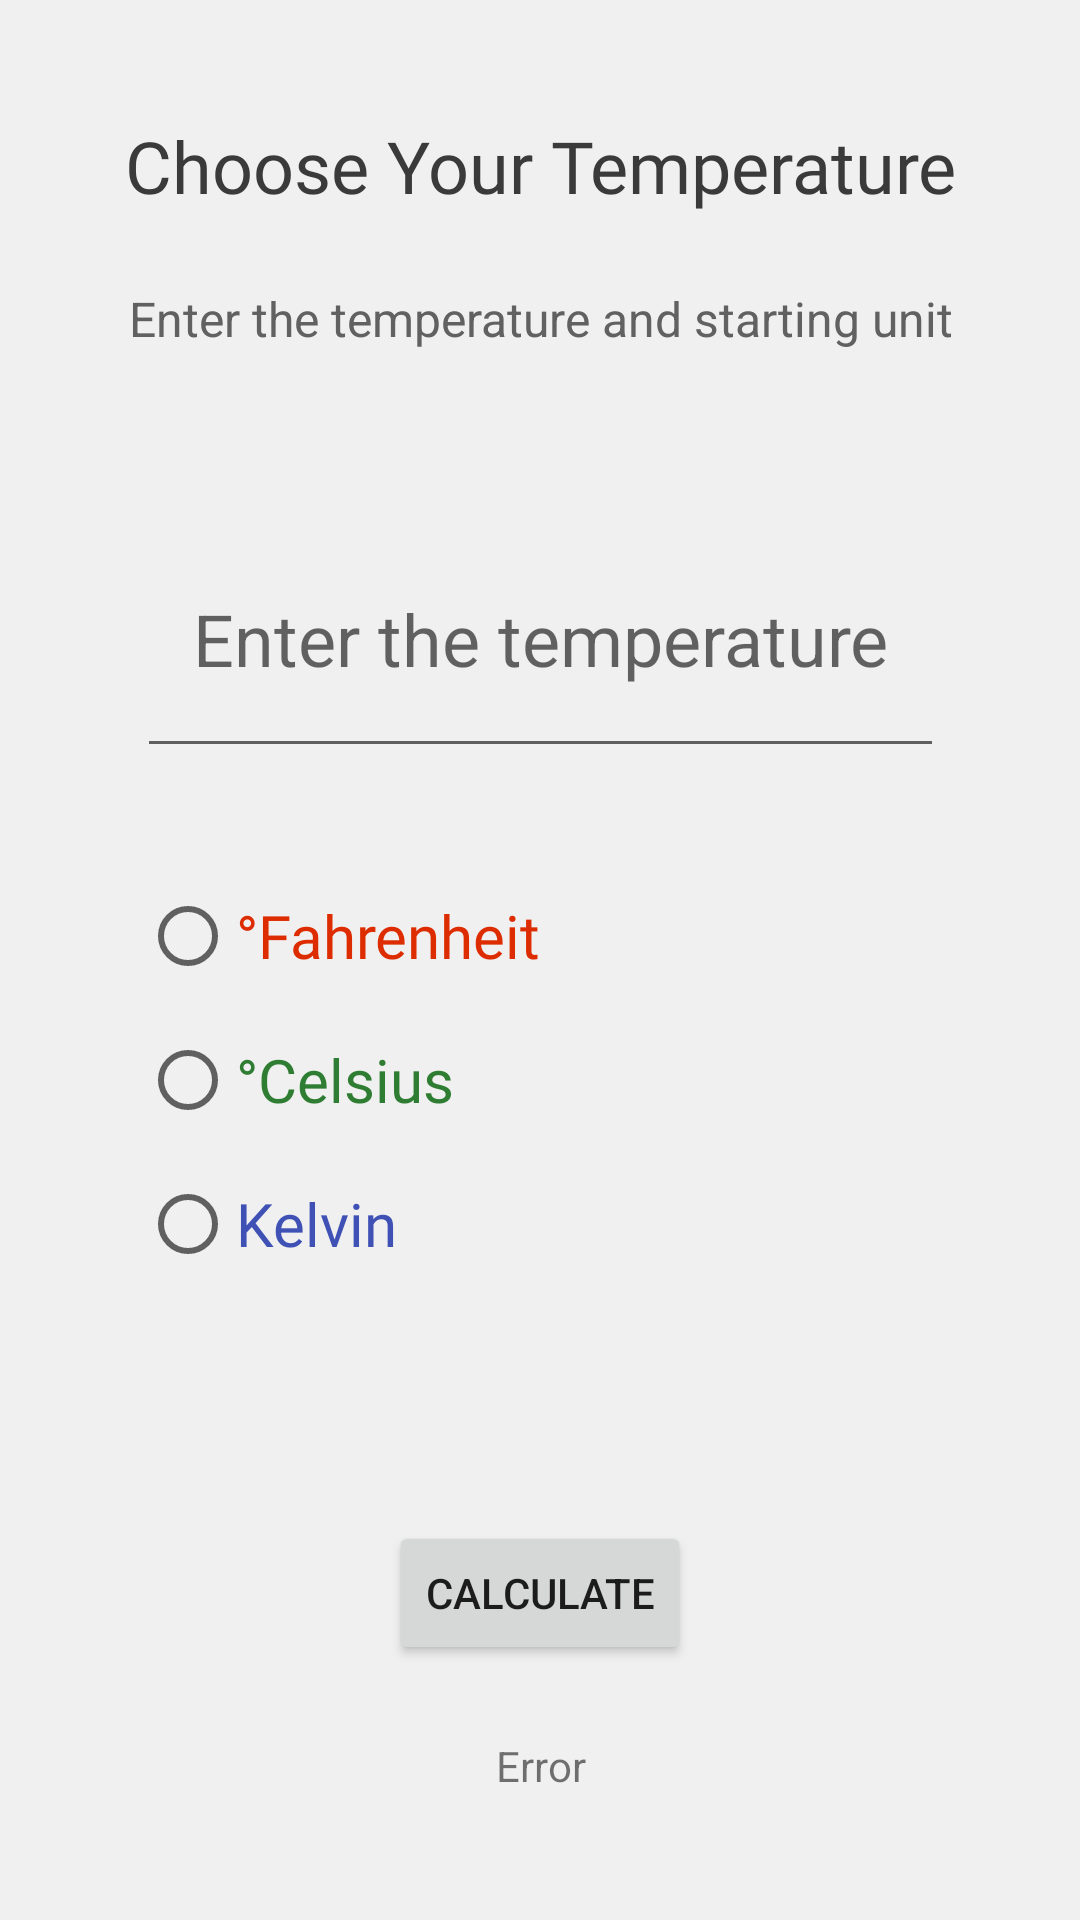

Produce the Android XML layout that renders to this screen, including the resource entries it uses.
<!-- AndroidManifest.xml: application theme Theme.Lab2 -->
<!-- res/layout/activity_weather.xml -->
<?xml version="1.0" encoding="utf-8"?>
<androidx.constraintlayout.widget.ConstraintLayout xmlns:android="http://schemas.android.com/apk/res/android"
    xmlns:app="http://schemas.android.com/apk/res-auto"
    xmlns:tools="http://schemas.android.com/tools"
    android:layout_width="match_parent"
    android:layout_height="match_parent"
    android:background="#f0f0f0"
    tools:context=".WeatherActivity">

    <TextView
        android:id="@+id/tempChoose"
        android:layout_width="wrap_content"
        android:layout_height="wrap_content"
        android:layout_marginTop="39dp"
        android:fontFamily="@font/artifika"
        android:text="@string/tempChoose"
        android:textAlignment="center"
        android:textColor="#3A3A3A"
        android:textSize="24sp"
        app:layout_constraintEnd_toEndOf="parent"
        app:layout_constraintStart_toStartOf="parent"
        app:layout_constraintTop_toTopOf="parent" />

    <RadioGroup
        android:id="@+id/tempGroup"
        android:layout_width="0dp"
        android:layout_height="wrap_content"
        android:layout_marginStart="1dp"
        android:layout_marginTop="32dp"
        app:layout_constraintStart_toStartOf="@+id/plaintextEnterTemp"
        app:layout_constraintTop_toBottomOf="@+id/plaintextEnterTemp">

        <RadioButton
            android:id="@+id/btnDegF"
            android:layout_width="wrap_content"
            android:layout_height="wrap_content"
            android:fontFamily="@font/artifika"
            android:text="@string/degF"
            android:textColor="#DD2C00"
            android:textSize="20sp" />

        <RadioButton
            android:id="@+id/btnDegC"
            android:layout_width="wrap_content"
            android:layout_height="wrap_content"
            android:fontFamily="@font/artifika"
            android:text="@string/degC"
            android:textColor="#2E7D32"
            android:textSize="20sp" />

        <RadioButton
            android:id="@+id/btnDegK"
            android:layout_width="wrap_content"
            android:layout_height="wrap_content"
            android:fontFamily="@font/artifika"
            android:text="@string/degK"
            android:textColor="#3F51B5"
            android:textSize="20sp" />
    </RadioGroup>

    <Button
        android:id="@+id/btnConvert"
        android:layout_width="wrap_content"
        android:layout_height="wrap_content"
        android:layout_marginTop="75dp"
        android:text="@string/btnTempEnter"
        android:textAlignment="center"
        app:layout_constraintLeft_toLeftOf="parent"
        app:layout_constraintRight_toRightOf="parent"
        app:layout_constraintTop_toBottomOf="@+id/tempGroup" />

    <TextView
        android:id="@+id/lblOut"
        android:layout_width="0dp"
        android:layout_height="wrap_content"
        android:layout_marginTop="24dp"
        android:text="@string/toastAction"
        android:textAlignment="center"
        app:layout_constraintLeft_toLeftOf="parent"
        app:layout_constraintRight_toRightOf="parent"
        app:layout_constraintTop_toBottomOf="@+id/btnConvert" />

    <TextView
        android:id="@+id/textViewDesc"
        android:layout_width="wrap_content"
        android:layout_height="wrap_content"
        android:layout_marginTop="24dp"
        android:text="@string/enterTemp"
        android:textAlignment="center"
        android:textColor="#616161"
        android:textSize="16sp"
        app:layout_constraintEnd_toEndOf="parent"
        app:layout_constraintStart_toStartOf="parent"
        app:layout_constraintTop_toBottomOf="@+id/tempChoose" />

    <EditText
        android:id="@+id/plaintextEnterTemp"
        android:layout_width="269dp"
        android:layout_height="89dp"
        android:layout_marginTop="50dp"
        android:ems="10"
        android:hint="@string/tempInputHint"
        android:inputType="numberSigned"
        android:textAlignment="center"
        android:textSize="24sp"
        app:layout_constraintEnd_toEndOf="parent"
        app:layout_constraintStart_toStartOf="parent"
        app:layout_constraintTop_toBottomOf="@+id/textViewDesc"
        android:autofillHints="number" />

    <TextView
        android:id="@+id/textViewFahOut"
        android:layout_width="wrap_content"
        android:layout_height="wrap_content"
        android:layout_marginStart="32dp"
        android:layout_marginTop="42dp"
        android:textSize="20sp"
        app:layout_constraintStart_toEndOf="@+id/tempGroup"
        app:layout_constraintTop_toBottomOf="@+id/plaintextEnterTemp" />

    <TextView
        android:id="@+id/textViewCelOut"
        android:layout_width="wrap_content"
        android:layout_height="wrap_content"
        android:layout_marginTop="22dp"
        android:textSize="20sp"
        app:layout_constraintLeft_toLeftOf="@id/textViewFahOut"
        app:layout_constraintTop_toBottomOf="@id/textViewFahOut" />

    <TextView
        android:id="@+id/textViewKelOut"
        android:layout_width="wrap_content"
        android:layout_height="wrap_content"
        android:layout_marginTop="22dp"
        android:textSize="20sp"
        app:layout_constraintLeft_toLeftOf="@id/textViewCelOut"
        app:layout_constraintTop_toBottomOf="@id/textViewCelOut" />

</androidx.constraintlayout.widget.ConstraintLayout>
<!-- resources referenced by this layout -->
<resources>
  <string name="btnTempEnter">Calculate</string>
  <string name="degC">°Celsius</string>
  <string name="degF">°Fahrenheit</string>
  <string name="degK">Kelvin</string>
  <string name="enterTemp">Enter the temperature and starting unit</string>
  <string name="tempChoose">Choose Your Temperature</string>
  <string name="tempInputHint">Enter the temperature</string>
  <string name="toastAction">Error</string>
  <style name="Theme.Lab2" parent="Theme.MaterialComponents.DayNight.DarkActionBar">
          
          <item name="colorPrimary">#000000</item>
          <item name="colorPrimaryVariant">@color/purple_700</item>
          <item name="colorOnPrimary">@color/white</item>
          
          <item name="colorSecondary">@color/teal_200</item>
          <item name="colorSecondaryVariant">@color/teal_700</item>
          <item name="colorOnSecondary">@color/black</item>
          
          <item name="android:statusBarColor" tools:targetApi="l">?attr/colorPrimaryVariant</item>
          
      </style>
  <color name="purple_700">#FF3700B3</color>
  <color name="white">#FFFFFFFF</color>
  <color name="teal_200">#FF03DAC5</color>
  <color name="teal_700">#FF018786</color>
  <color name="black">#FF000000</color>
</resources>
